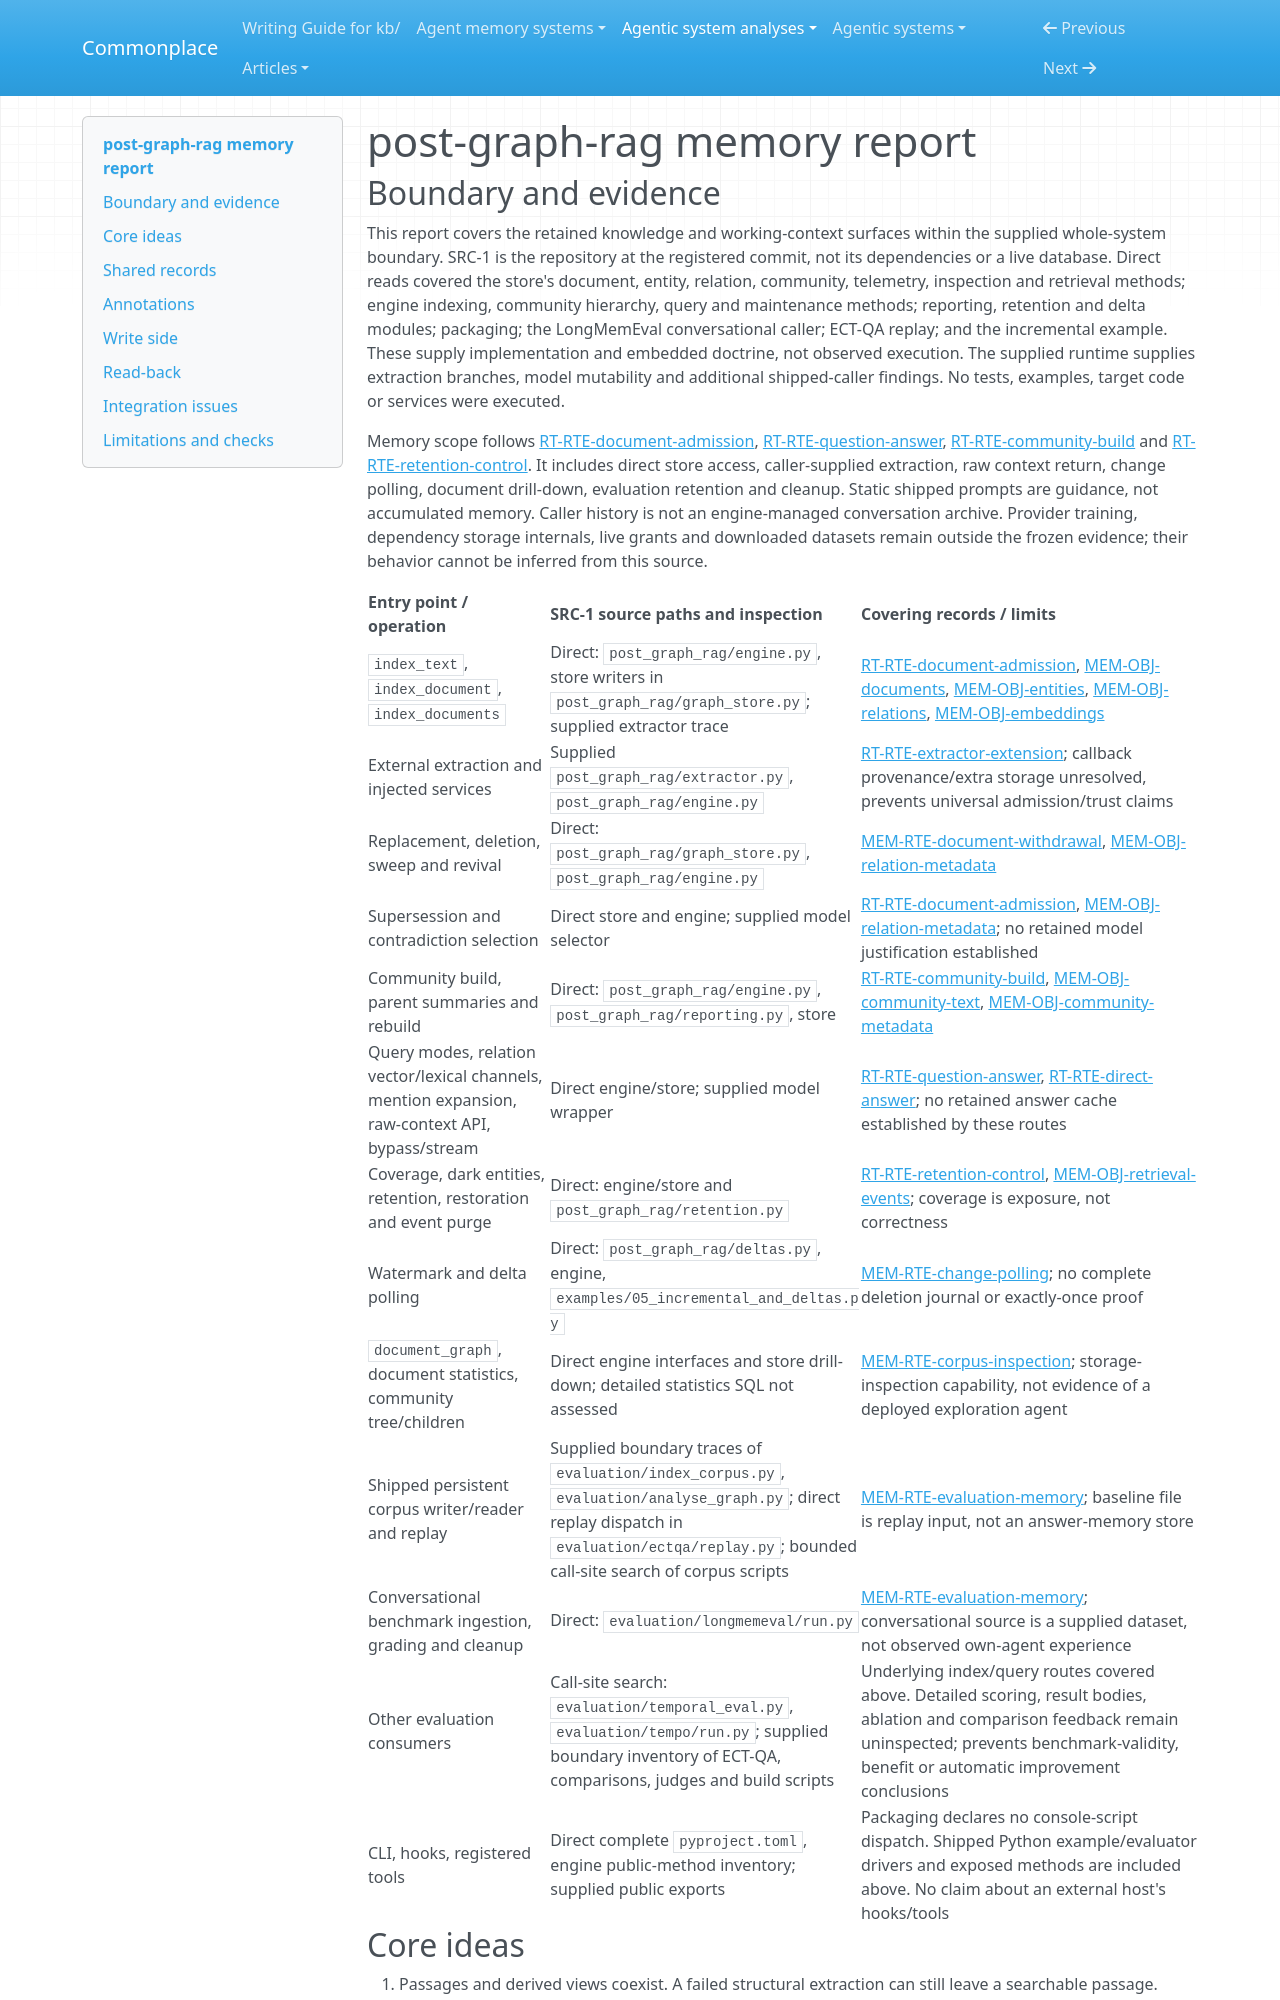

repository: zby/commonplace · page: agentic-system-analyses/retained/crajah--post-graph-rag/memory/index.html · generator: mkdocs

---
type: agentic-system-analyses/types/agentic-system-memory-report.md
description: "post-graph-rag memory: persisted passages, derived graph and reports, lifecycle metadata and retrieval-fed demotion."
run-id: AAS-2026-11-08-post-graph-rag-448d75e4222d-01
source-identity: https://github.com/crajah/post-graph-rag
reviewed-boundary: "bce4146a7dc4684e9b66806915c29b0eed57ba23"
---

# post-graph-rag memory report

## Boundary and evidence

This report covers the retained knowledge and working-context surfaces within the supplied whole-system boundary. SRC-1 is the repository at the registered commit, not its dependencies or a live database. Direct reads covered the store's document, entity, relation, community, telemetry, inspection and retrieval methods; engine indexing, community hierarchy, query and maintenance methods; reporting, retention and delta modules; packaging; the LongMemEval conversational caller; ECT-QA replay; and the incremental example. These supply implementation and embedded doctrine, not observed execution. The supplied runtime supplies extraction branches, model mutability and additional shipped-caller findings. No tests, examples, target code or services were executed.

Memory scope follows [RT-RTE-document-admission](runtime.md#rt-rte-document-admission), [RT-RTE-question-answer](runtime.md#rt-rte-question-answer), [RT-RTE-community-build](runtime.md#rt-rte-community-build) and [RT-RTE-retention-control](runtime.md#rt-rte-retention-control). It includes direct store access, caller-supplied extraction, raw context return, change polling, document drill-down, evaluation retention and cleanup. Static shipped prompts are guidance, not accumulated memory. Caller history is not an engine-managed conversation archive. Provider training, dependency storage internals, live grants and downloaded datasets remain outside the frozen evidence; their behavior cannot be inferred from this source.

| Entry point / operation | SRC-1 source paths and inspection | Covering records / limits |
| --- | --- | --- |
| `index_text`, `index_document`, `index_documents` | Direct: `post_graph_rag/engine.py`, store writers in `post_graph_rag/graph_store.py`; supplied extractor trace | [RT-RTE-document-admission](runtime.md#rt-rte-document-admission), [MEM-OBJ-documents](#mem-obj-documents), [MEM-OBJ-entities](#mem-obj-entities), [MEM-OBJ-relations](#mem-obj-relations), [MEM-OBJ-embeddings](#mem-obj-embeddings) |
| External extraction and injected services | Supplied `post_graph_rag/extractor.py`, `post_graph_rag/engine.py` | [RT-RTE-extractor-extension](runtime.md#rt-rte-extractor-extension); callback provenance/extra storage unresolved, prevents universal admission/trust claims |
| Replacement, deletion, sweep and revival | Direct: `post_graph_rag/graph_store.py`, `post_graph_rag/engine.py` | [MEM-RTE-document-withdrawal](#mem-rte-document-withdrawal), [MEM-OBJ-relation-metadata](#mem-obj-relation-metadata) |
| Supersession and contradiction selection | Direct store and engine; supplied model selector | [RT-RTE-document-admission](runtime.md#rt-rte-document-admission), [MEM-OBJ-relation-metadata](#mem-obj-relation-metadata); no retained model justification established |
| Community build, parent summaries and rebuild | Direct: `post_graph_rag/engine.py`, `post_graph_rag/reporting.py`, store | [RT-RTE-community-build](runtime.md#rt-rte-community-build), [MEM-OBJ-community-text](#mem-obj-community-text), [MEM-OBJ-community-metadata](#mem-obj-community-metadata) |
| Query modes, relation vector/lexical channels, mention expansion, raw-context API, bypass/stream | Direct engine/store; supplied model wrapper | [RT-RTE-question-answer](runtime.md#rt-rte-question-answer), [RT-RTE-direct-answer](runtime.md#rt-rte-direct-answer); no retained answer cache established by these routes |
| Coverage, dark entities, retention, restoration and event purge | Direct: engine/store and `post_graph_rag/retention.py` | [RT-RTE-retention-control](runtime.md#rt-rte-retention-control), [MEM-OBJ-retrieval-events](#mem-obj-retrieval-events); coverage is exposure, not correctness |
| Watermark and delta polling | Direct: `post_graph_rag/deltas.py`, engine, `examples/05_incremental_and_deltas.py` | [MEM-RTE-change-polling](#mem-rte-change-polling); no complete deletion journal or exactly-once proof |
| `document_graph`, document statistics, community tree/children | Direct engine interfaces and store drill-down; detailed statistics SQL not assessed | [MEM-RTE-corpus-inspection](#mem-rte-corpus-inspection); storage-inspection capability, not evidence of a deployed exploration agent |
| Shipped persistent corpus writer/reader and replay | Supplied boundary traces of `evaluation/index_corpus.py`, `evaluation/analyse_graph.py`; direct replay dispatch in `evaluation/ectqa/replay.py`; bounded call-site search of corpus scripts | [MEM-RTE-evaluation-memory](#mem-rte-evaluation-memory); baseline file is replay input, not an answer-memory store |
| Conversational benchmark ingestion, grading and cleanup | Direct: `evaluation/longmemeval/run.py` | [MEM-RTE-evaluation-memory](#mem-rte-evaluation-memory); conversational source is a supplied dataset, not observed own-agent experience |
| Other evaluation consumers | Call-site search: `evaluation/temporal_eval.py`, `evaluation/tempo/run.py`; supplied boundary inventory of ECT-QA, comparisons, judges and build scripts | Underlying index/query routes covered above. Detailed scoring, result bodies, ablation and comparison feedback remain uninspected; prevents benchmark-validity, benefit or automatic improvement conclusions |
| CLI, hooks, registered tools | Direct complete `pyproject.toml`, engine public-method inventory; supplied public exports | Packaging declares no console-script dispatch. Shipped Python example/evaluator drivers and exposed methods are included above. No claim about an external host's hooks/tools |
